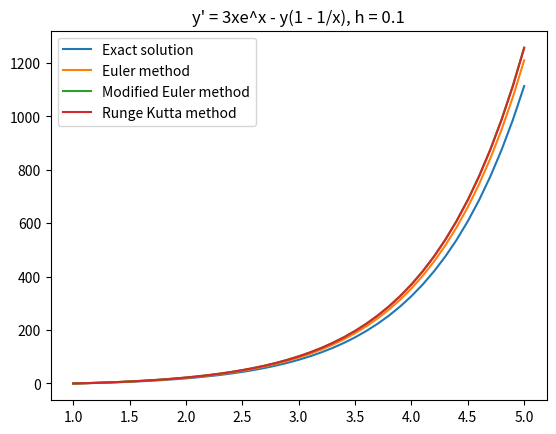

Generate this figure with matplotlib:
import math
import numpy
import matplotlib.pyplot as plt


class DiffEquation:
    def __init__(self, x0, y0, xn, h, f, exact_sol, formula):
        self.x0 = x0
        self.y0 = y0
        self.xn = xn
        self.h = h
        self.f = f
        self.exact_sol = exact_sol
        self.formula = formula


class Method:
    def exact(self, diff_eq):
        xs = numpy.arange(diff_eq.x0, diff_eq.xn + diff_eq.h, diff_eq.h)
        ys = [diff_eq.y0]

        for x in xs[1:]:
            y = diff_eq.exact_sol(x)
            ys.append(y)

        return xs, ys, "Exact solution"

    def euler(self, diff_eq):
        xs = numpy.arange(diff_eq.x0, diff_eq.xn + diff_eq.h, diff_eq.h)
        ys = [diff_eq.y0]

        for x in xs[1:]:
            y = ys[-1] + diff_eq.h*diff_eq.f(x, ys[-1])
            ys.append(y)

        return xs, ys, "Euler method"

    def mod_euler(self, diff_eq):
        xs = numpy.arange(diff_eq.x0, diff_eq.xn + diff_eq.h, diff_eq.h)
        ys = [diff_eq.y0]

        for x in xs[1:]:
            k1 = diff_eq.f(x, ys[-1])
            k2 = diff_eq.f(x + diff_eq.h, ys[-1] + diff_eq.h*k1)
            y = ys[-1] + diff_eq.h*((k1 + k2)/2)
            ys.append(y)

        return xs, ys, "Modified Euler method"

    def runge_kutta(self, diff_eq):
        xs = numpy.arange(diff_eq.x0, diff_eq.xn + diff_eq.h, diff_eq.h)
        ys = [diff_eq.y0]

        for x in xs[1:]:
            k1 = diff_eq.h*diff_eq.f(x, ys[-1])
            k2 = diff_eq.h*diff_eq.f(x + diff_eq.h/2, ys[-1] + k1/2)
            k3 = diff_eq.h*diff_eq.f(x + diff_eq.h/2, ys[-1] + k2/2)
            k4 = diff_eq.h*diff_eq.f(x + diff_eq.h, ys[-1] + k3)
            ys.append(ys[-1] + k1/6 + k2/3 + k3/3 + k4/6)

        return xs, ys, "Runge Kutta method"


class ODEsolver:
    def solve(self, diff_eq, method):
        return method(diff_eq)


def plot(m0, m1, m2, m3, diff_eq):
    plt.plot(m0[0], m0[1], label=m0[2])
    plt.plot(m1[0], m1[1], label=m1[2])
    plt.plot(m2[0], m2[1], label=m2[2])
    plt.plot(m3[0], m3[1], label=m3[2])

    plt.title(diff_eq.formula + ", h = " + str(diff_eq.h))
    plt.legend()
    plt.show()


def ode_func(x, y):
    return 3*x*math.e**x - y*(1 - 1/x)


def ode_exact_sol(x):
    return 3/2*x*(math.e**x - math.e**(2-x))


diff_eq = DiffEquation(1, 0, 5, 0.1, ode_func, ode_exact_sol, "y' = 3xe^x - y(1 - 1/x)")
solver = ODEsolver()
method = Method()

m0 = solver.solve(diff_eq, method.exact)
m1 = solver.solve(diff_eq, method.euler)
m2 = solver.solve(diff_eq, method.mod_euler)
m3 = solver.solve(diff_eq, method.runge_kutta)

plot(m0, m1, m2, m3, diff_eq)
